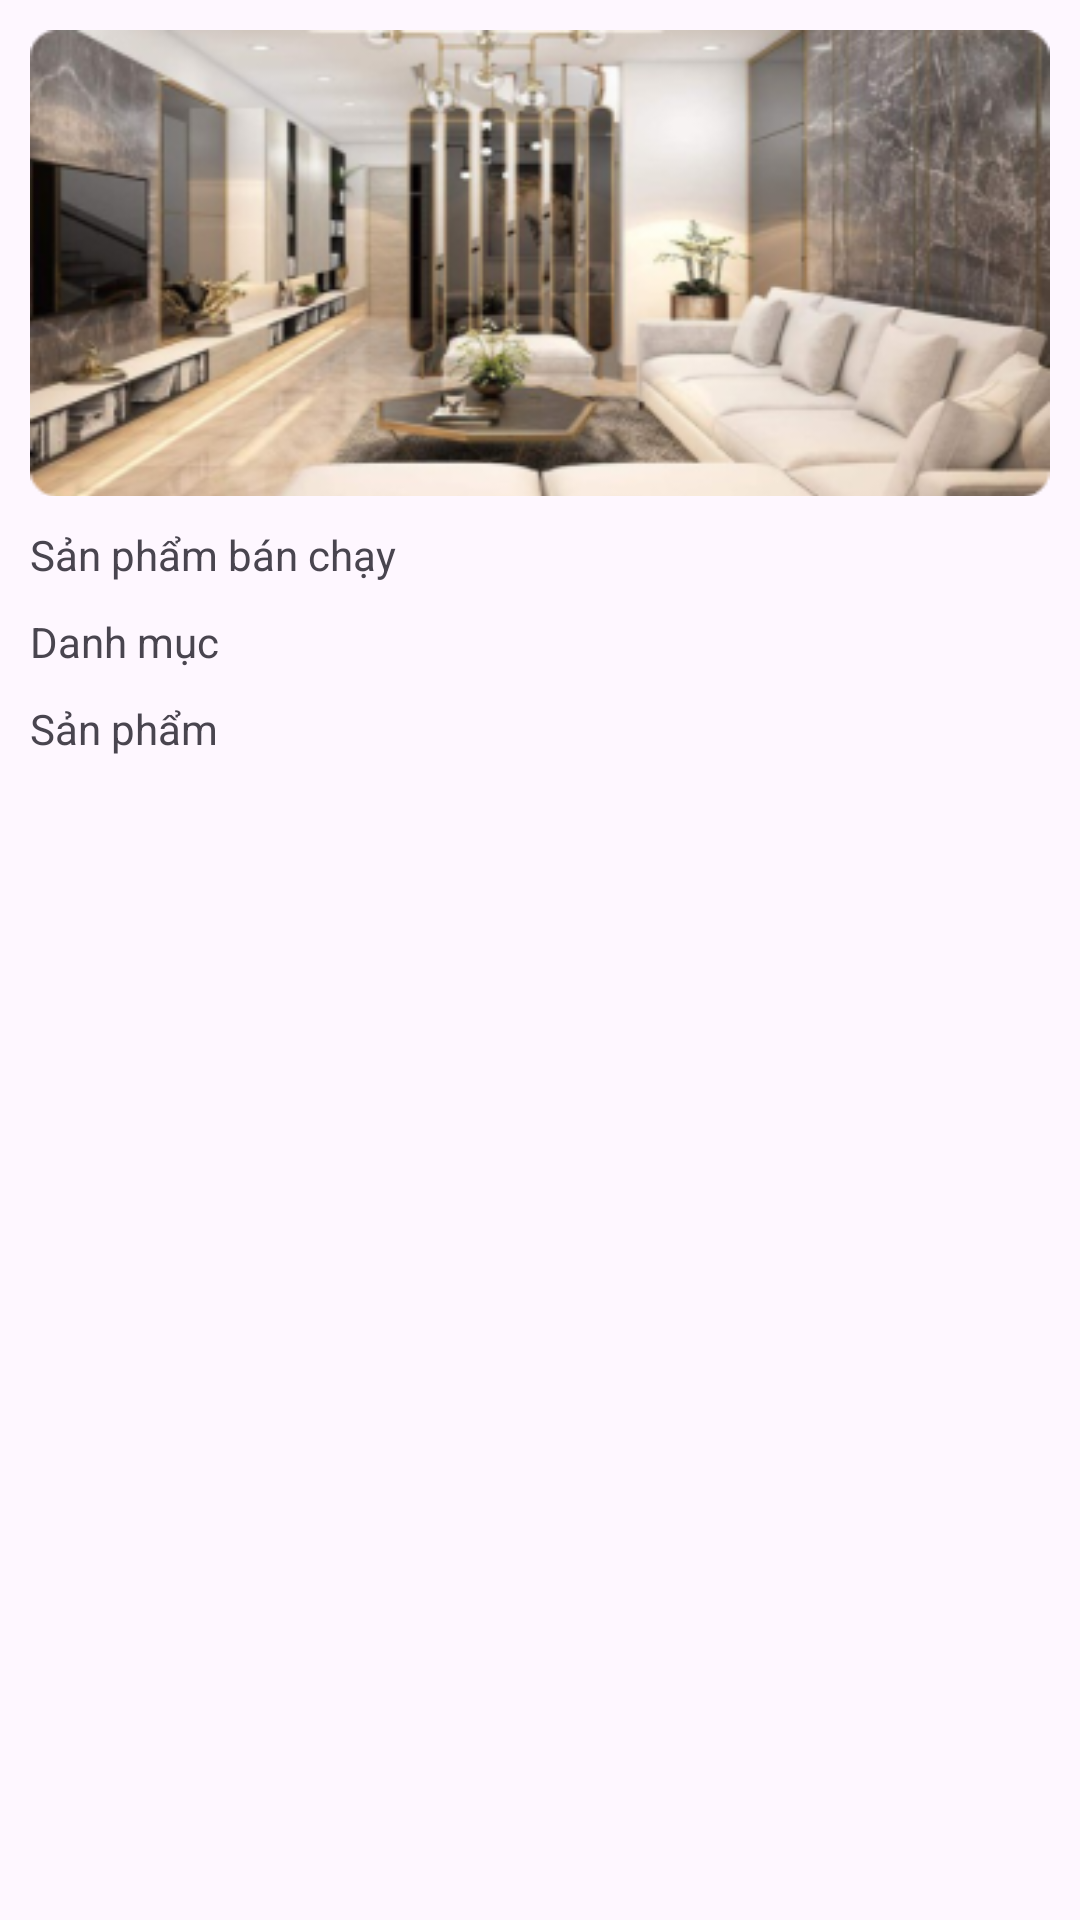

Android layout source for this screen:
<!-- AndroidManifest.xml: application theme Theme.DonotaMobileApp -->
<!-- res/layout/fragment_homepage.xml -->
<?xml version="1.0" encoding="utf-8"?>
<androidx.core.widget.NestedScrollView xmlns:android="http://schemas.android.com/apk/res/android"
    xmlns:app="http://schemas.android.com/apk/res-auto"
    android:overScrollMode="never"
    android:layout_width="match_parent"
    android:layout_height="match_parent">
    <androidx.constraintlayout.widget.ConstraintLayout
        android:layout_width="match_parent"
        android:layout_height="wrap_content"
        android:paddingTop="10dp"
        android:paddingHorizontal="10dp"
        android:paddingBottom="100dp"
        app:layout_constraintTop_toTopOf="parent"
        app:layout_constraintStart_toStartOf="parent"
        app:layout_constraintEnd_toEndOf="parent">
        <ImageView
            android:id="@+id/imvSlider"
            android:layout_width="match_parent"
            android:layout_height="wrap_content"
            android:scaleType="centerCrop"
            app:layout_constraintDimensionRatio="H,16:9"
            android:adjustViewBounds="true"
            android:src="@drawable/slider"
            app:layout_constraintTop_toTopOf="parent"
            app:layout_constraintStart_toStartOf="parent"
            app:layout_constraintEnd_toEndOf="parent"/>

        <TextView
            android:id="@+id/txtBestSeller"
            android:layout_width="match_parent"
            android:layout_height="wrap_content"
            style="@style/button2"
            android:text="Sản phẩm bán chạy"
            android:layout_marginBottom="6dp"
            android:layout_marginTop="10dp"
            app:layout_constraintTop_toBottomOf="@id/imvSlider"
            app:layout_constraintStart_toStartOf="parent"
            app:layout_constraintEnd_toEndOf="parent"/>

        <androidx.recyclerview.widget.RecyclerView
            android:id="@+id/revCarouselBestSeller"
            android:layout_width="match_parent"
            android:layout_height="wrap_content"
            android:clipChildren="false"
            android:background="@drawable/recyclerview_bg"
            app:layout_constraintEnd_toEndOf="parent"
            app:layout_constraintStart_toStartOf="parent"
            app:layout_constraintTop_toBottomOf="@id/txtBestSeller" />

        <TextView
            android:id="@+id/txtCategory"
            android:layout_width="match_parent"
            android:layout_height="wrap_content"
            style="@style/button2"
            android:text="Danh mục"
            android:layout_marginBottom="6dp"
            android:layout_marginTop="10dp"
            app:layout_constraintTop_toBottomOf="@id/revCarouselBestSeller"
            app:layout_constraintStart_toStartOf="parent"
            app:layout_constraintEnd_toEndOf="parent"/>

        <androidx.recyclerview.widget.RecyclerView
            android:id="@id/revCarouselCategory"
            android:layout_width="match_parent"
            android:layout_height="wrap_content"
            android:clipChildren="false"
            android:background="@drawable/recyclerview_bg"
            app:layout_constraintEnd_toEndOf="parent"
            app:layout_constraintStart_toStartOf="parent"
            app:layout_constraintTop_toBottomOf="@id/txtCategory" />

        <TextView
            android:id="@+id/txtProduct"
            android:layout_width="match_parent"
            android:layout_height="wrap_content"
            style="@style/button2"
            android:text="Sản phẩm"
            android:layout_marginBottom="6dp"
            android:layout_marginTop="10dp"
            app:layout_constraintTop_toBottomOf="@id/revCarouselCategory"
            app:layout_constraintStart_toStartOf="parent"
            app:layout_constraintEnd_toEndOf="parent"/>

        <androidx.recyclerview.widget.RecyclerView
            android:id="@+id/revProduct"
            android:layout_width="match_parent"
            android:layout_height="wrap_content"
            android:clipChildren="false"
            android:background="@drawable/recyclerview_bg"
            app:layout_constraintTop_toBottomOf="@id/txtProduct"
            app:layout_constraintStart_toStartOf="parent"
            app:layout_constraintEnd_toEndOf="parent"
            android:overScrollMode="never"
            android:numColumns="2"/>
    </androidx.constraintlayout.widget.ConstraintLayout>
</androidx.core.widget.NestedScrollView>
<!-- resources referenced by this layout -->
<resources>
  <!-- drawable slider: png bitmap (drawable, 112269 bytes) -->
  <style name="button2">
          <item name="fontFamily">@font/bevietnampro_medium</item>
          <item name="android:textSize">14sp</item>
          <item name="textFillColor">@color/black</item>
      </style>
  <style name="Theme.DonotaMobileApp" parent="Base.Theme.DonotaMobileApp" />
  <color name="black">#FF000000</color>
  <style name="Base.Theme.DonotaMobileApp" parent="Theme.Material3.Light">
          
          
          <item name="colorPrimary">@color/primary1</item>
  
      </style>
  <color name="primary1">#6D4F37</color>
</resources>
